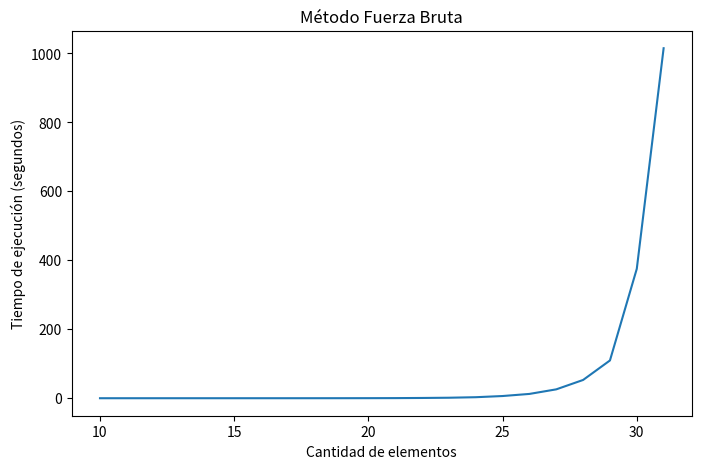

The matplotlib source for this figure:
import pandas as pd
import matplotlib.pyplot as plt


# Punto 4 
# Gráfico del tiempo de ejecución con respecto a la cantidad de elementos

cantidad = [10, 11, 12, 13, 14, 15, 16, 17, 18, 19, 20, 
        21, 22, 23, 24, 25, 26, 27, 28, 29, 30, 31]

segundos = [0.0001, 0.0002, 0.0005, 0.0021, 0.0023, 0.0046, 0.0091, 0.0185,
       0.0388, 0.0771, 0.1644, 0.3264, 0.7482, 1.4250, 2.9352, 6.3692,
       12.4722, 25.7482, 52.9839, 109.5469, 375.4385, 1015.3084]


plt.figure(figsize=(8,5))
plt.plot(cantidad, segundos)
plt.xlabel('Cantidad de elementos')
plt.ylabel('Tiempo de ejecución (segundos)')
plt.title('Método Fuerza Bruta')
plt.show()


# Punto 5
# Greedy

# cantidad = [1000, 2000, 3000, 4000, 5000, 7500, 10000]

# segundos = [0.0001, 0.0002, 0.0003, 0.0004, 0.0005, 0.0007, 0.0010]


# Greedy y Programación Dinámica (Algoritmo de Martello y Toth)

# cantidad = [1000, 2000, 3000, 4000, 5000, 7500, 10000]

# segundos = [0.12, 0.49, 1.17, 2.05, 3.22, 7.33, 13.26]


# plt.figure(figsize=(8,5))
# plt.plot(cantidad, segundos)
# plt.xlabel('Cantidad de elementos')
# plt.ylabel('Tiempo de ejecución (segundos)')
# plt.title('Algoritmo de Martello y Toth')
# plt.show()